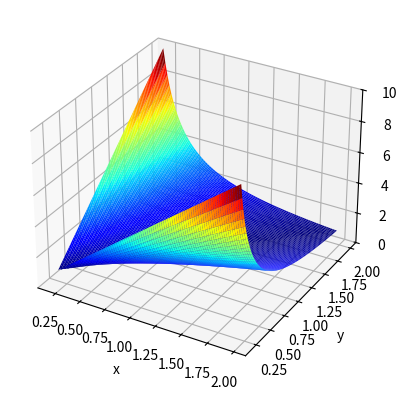

Here is the Python script that generated this plot:
from matplotlib import cm
from mpl_toolkits.mplot3d import Axes3D
import matplotlib.pyplot as plt
import numpy as np

# This example demonstrates mplot3d's offset text display.
# As one rotates the 3D figure, the offsets should remain oriented
# same way as the axis label, and should also be located "away"
# from the center of the plot.
#
# This demo triggers the display of the offset text for the x and
# y axis by adding 1e5 to X and Y. Anything less would not
# automatically trigger it.

fig = plt.figure()
#fig.patch.set_facecolor('white')
#ax = fig.gca(projection='3d')
ax = fig.add_subplot(111, projection='3d')
X, Y = np.mgrid[0.2:2:0.02, 0.2:2:0.02]
#Z = np.sqrt(np.abs(np.cos(X) + np.cos(Y)))
def MyZ(X, Y):
    #Z = X[::]
    Z = (Y > X) * (Y / X) + (X >= Y) * (X / Y)
    #Z[(Z == np.nan)] = 0
    #Z[(Z == np.inf)] = 0
    return Z

Z = MyZ(X, Y)
#surf = ax.plot_surface(X, Y, Z, cstride=1, rstride=1)
surf = ax.plot_surface(X, Y, Z, linewidth=0, cstride=1, rstride=1, cmap=cm.jet)
ax.set_xlabel("x")
ax.set_ylabel("y")
ax.set_zlabel("abs_ratio")
ax.set_zlim(0, 10)

plt.show()
